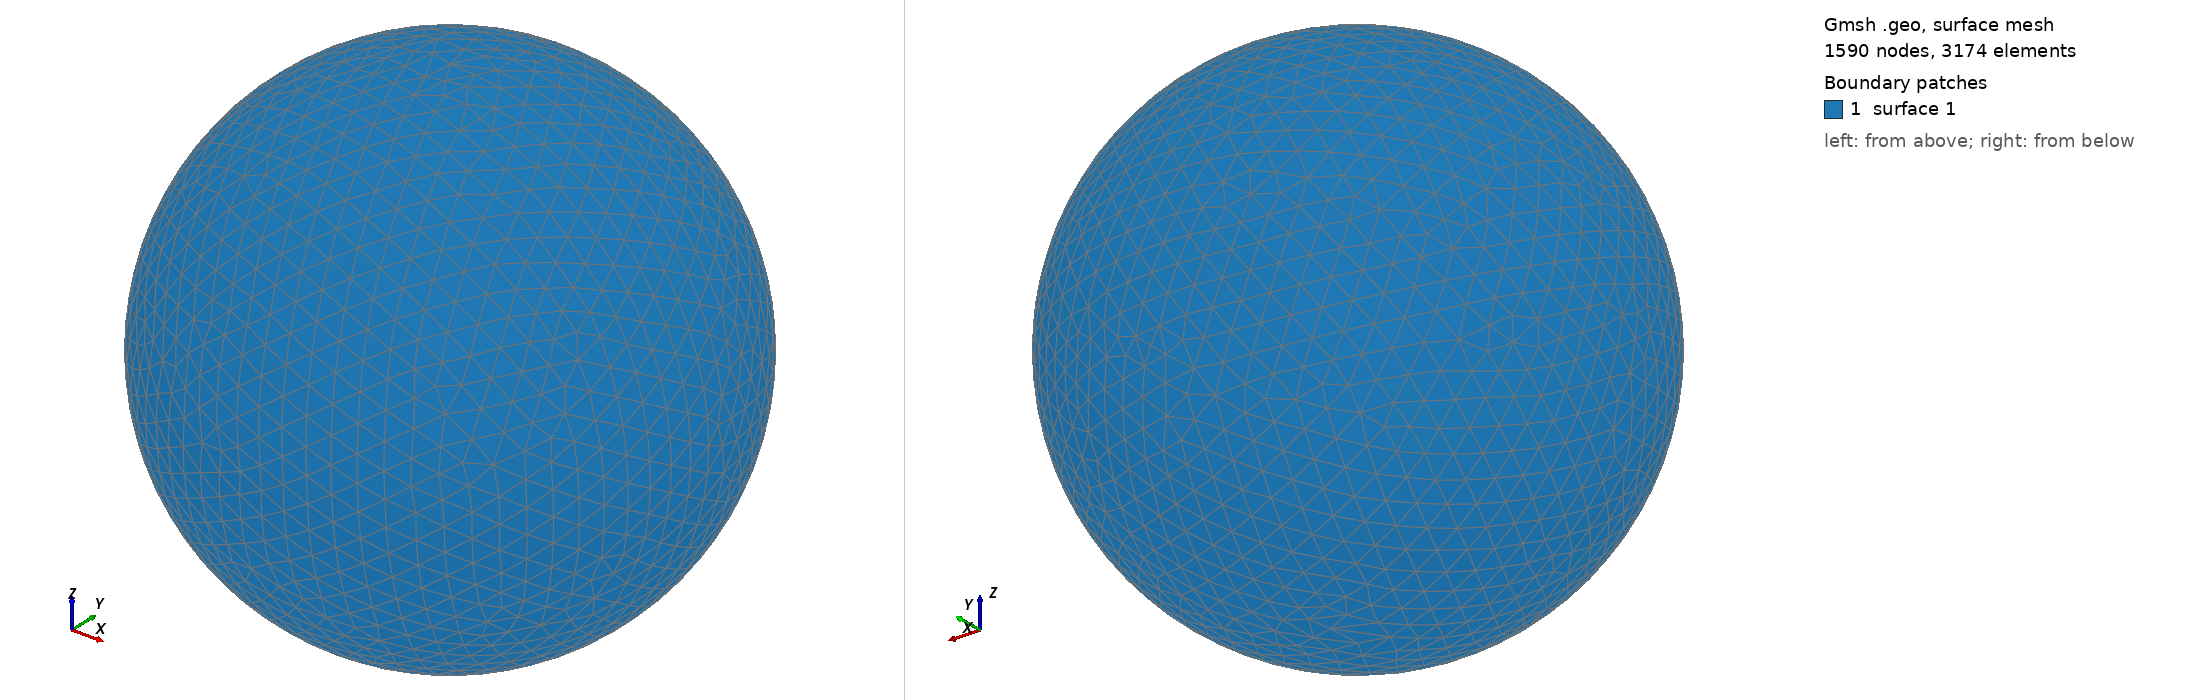

Gmsh geometry script, surface-meshed: 1590 nodes, 3174 surface elements. Boundary patches (legend numbers): 1 surface 1. Left view from above one corner, right view from below the opposite corner. The script declares no physical surfaces, so the legend lists its geometric surfaces. The drawing asked Gmsh for element sizes between 1% and 20% of the model's largest extent; the script's own settings can give other sizes.

=== shot2348.geo (drawn) ===
SetFactory("OpenCASCADE");
Point(1) = {0,0,0,0};
Sphere(1) = {0,0,0,0.41230000};
MeshSize{ PointsOf{ Surface{:}; } } = 0.041230000;
Mesh.ElementOrder=1;
Mesh.Format=39;
